Photos from the image-classification dataset "archive (1)" in the GitHub repository Bhawana-Bisht/CROPDISEASEPRIDICTION. Its 7 classes are: blast, healthy, insect damage, leaf folder, scald, stripes, tungro.

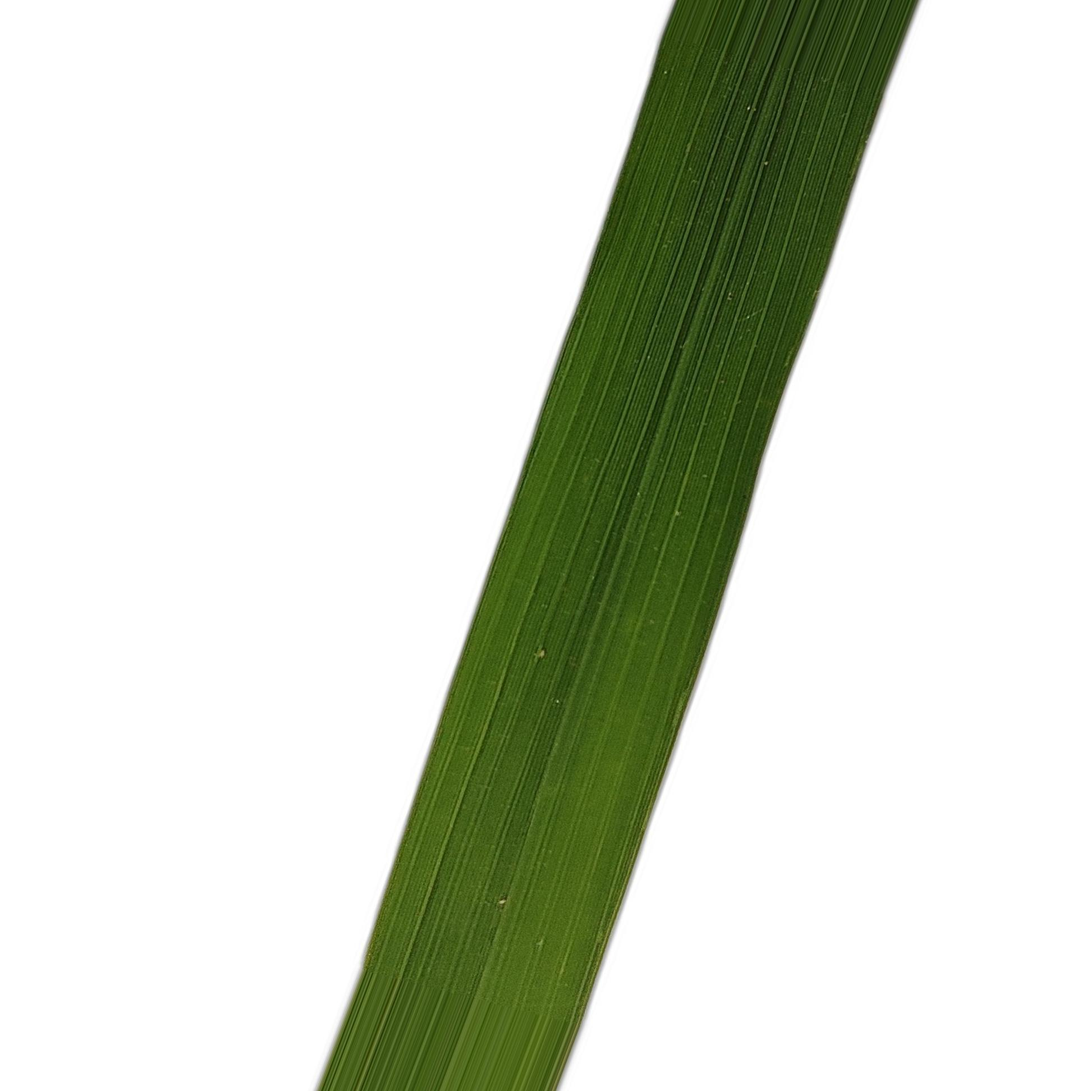
Label: healthy

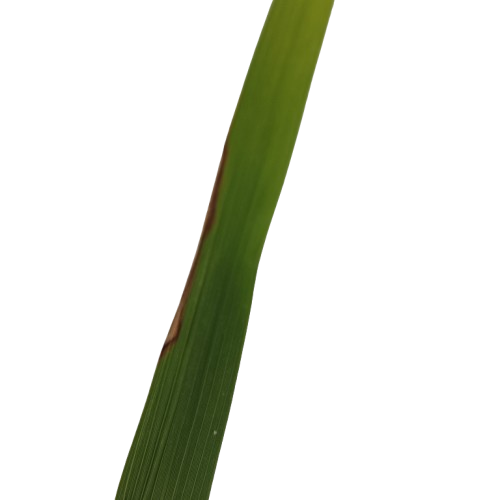
Label: scald

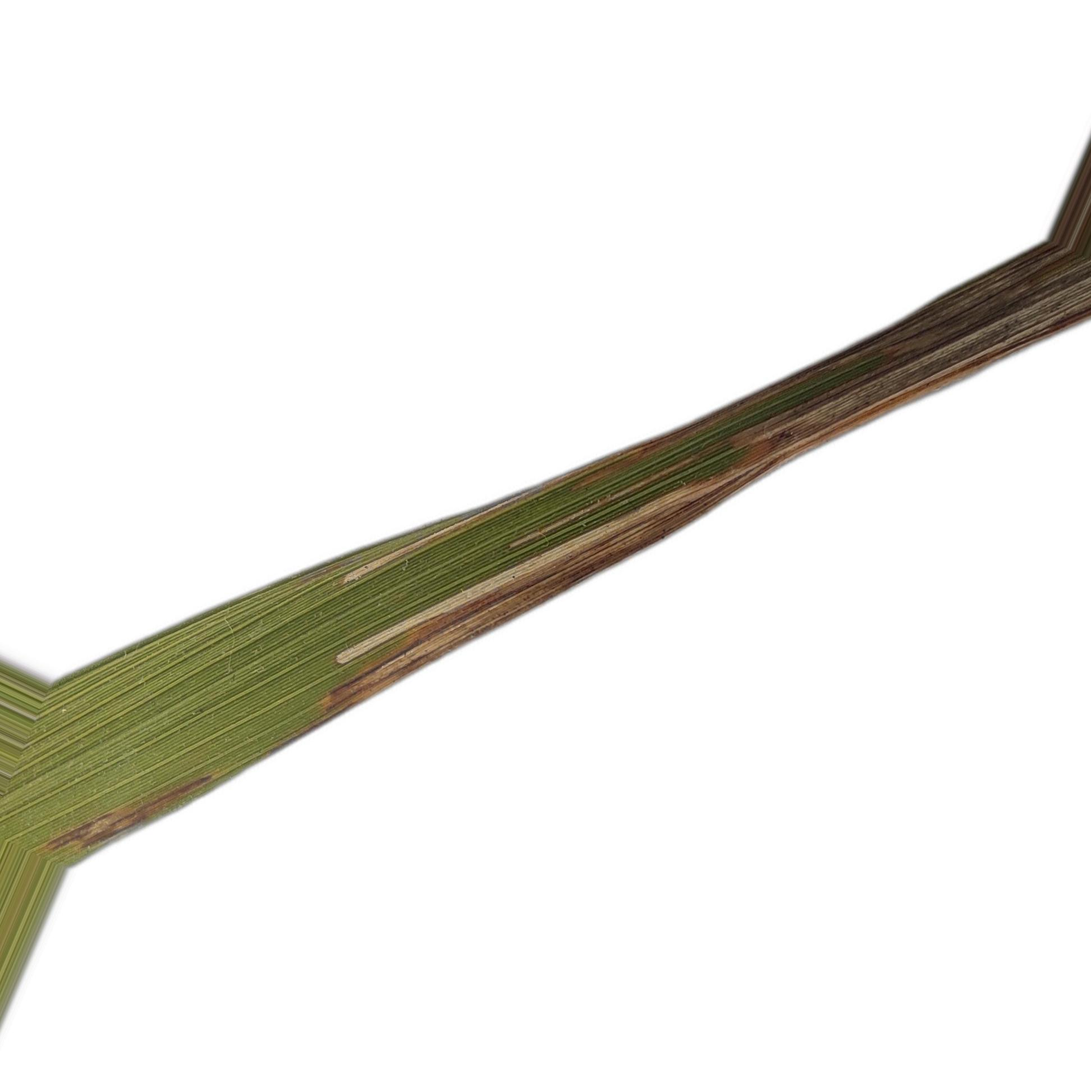
Label: leaf folder

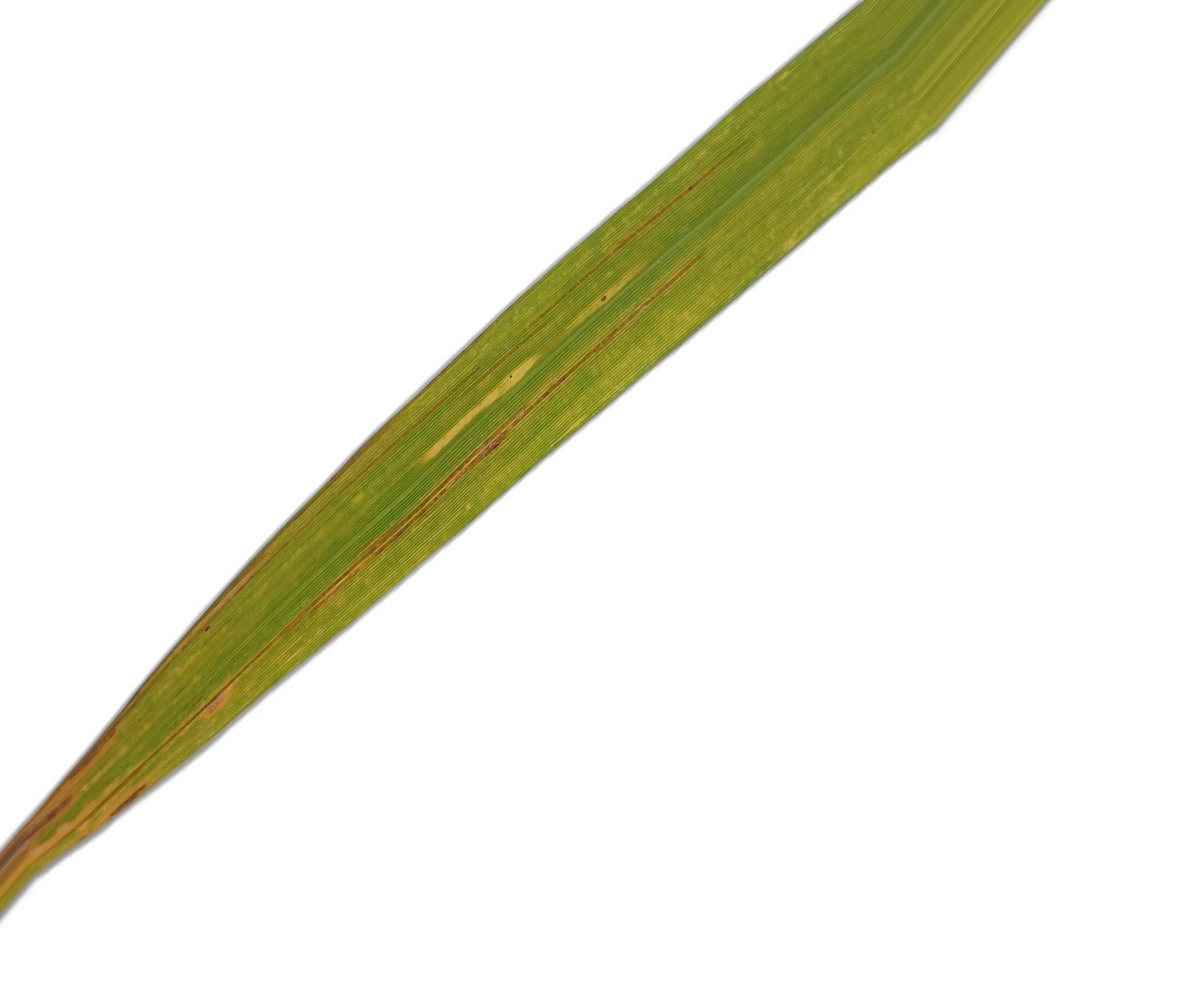
Label: tungro

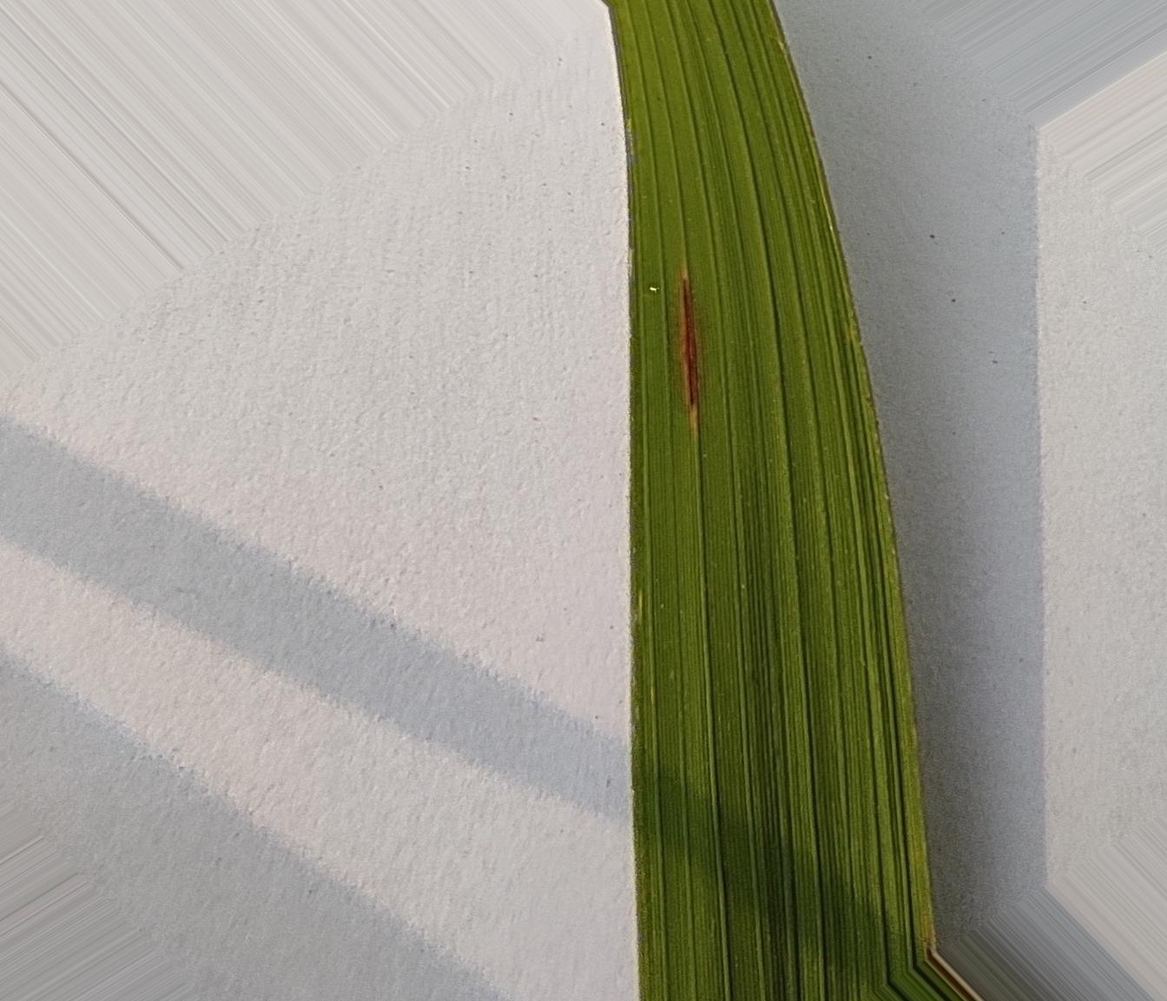
Label: blast

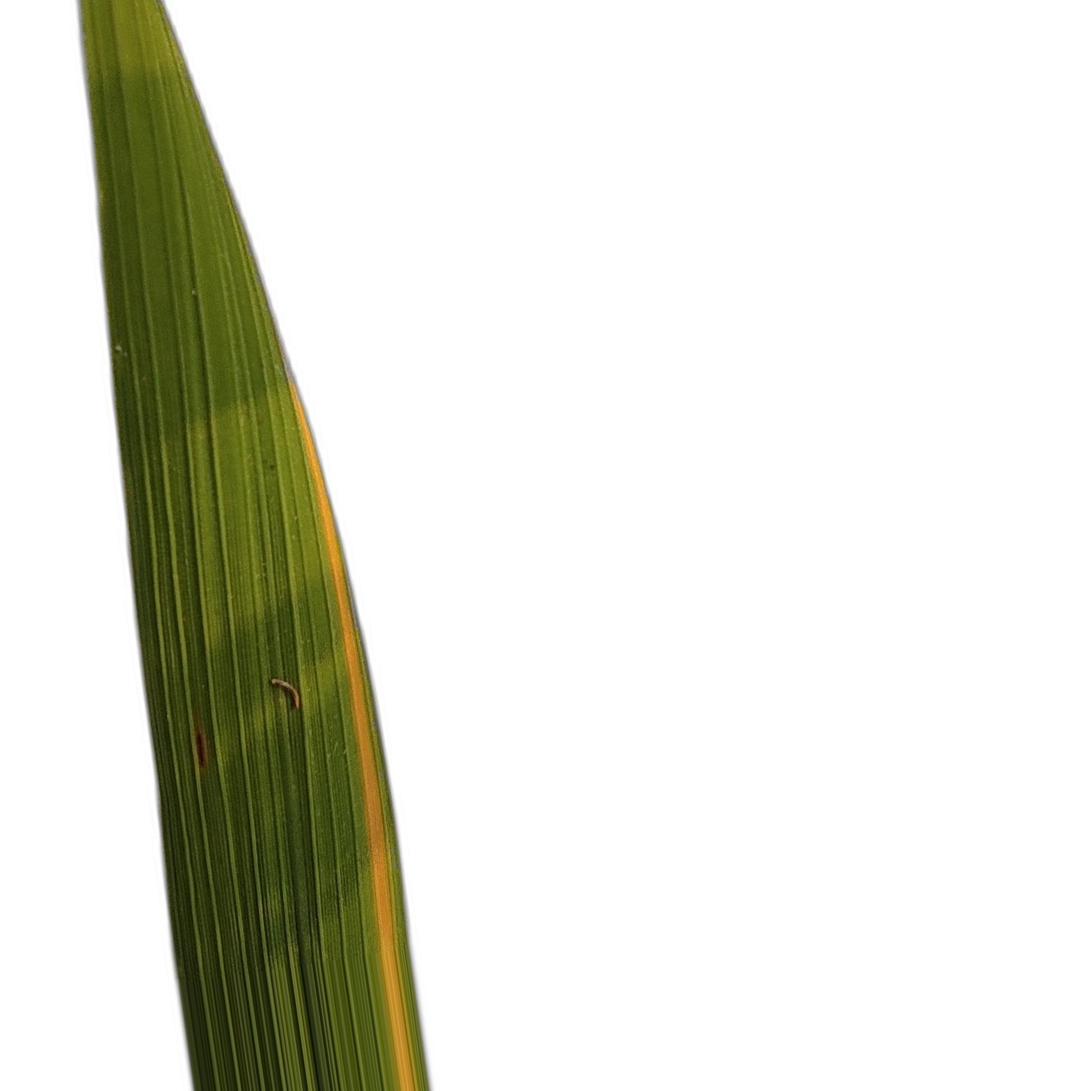
Label: stripes
